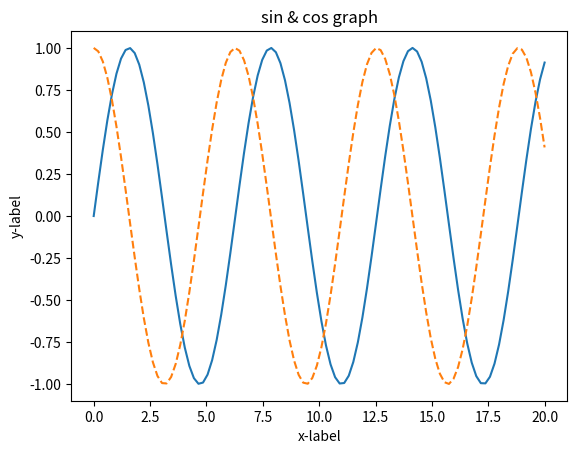

Reproduce this figure in Python. (Note: this script raises an exception after producing the figure.)
# データ型の確認
hoge = 1.234
print(type(hoge))

# 二次元配列
arry = [1, 2, 3, 4, 5]
print(arry)
print('長さ:' + str(len(arry)))
print('最初の要素:' + str(arry[0]))
# スライシング
print('0から2番目の要素（2番目は含まない！）:' + str(arry[0:2]))
print('1番目から最後までの要素:' + str(arry[1:]))
print('最初から2番目の要素（2番目は含まない！）:' + str(arry[:2]))

# ディクショナリ
dic = {'x': 100, 'y':200}
print(dic['x'])
    
# クラス
class cls:
    # コンストラクタ
    def __init__(self, mes):
        self.message = mes
    def display(self):
        print(self.message)

cls_test = cls('hello!')
cls_test.display()


import numpy as np

ndarry1 = np.array([1,2,3])

print(ndarry1)
print(type(ndarry1))

ndarry2 = np.array([2,4,6])

print(ndarry1 - ndarry2)
print(ndarry1 / 2)

ndarry3 = np.array([[1, 2], [3, 4]])
ndarry4 = np.array([[2, 4], [6, 8]])

print(ndarry3 + ndarry4)
print(ndarry3[1][0])

print(ndarry3 > 2)
print(ndarry3[ndarry3 > 2])

import matplotlib.pyplot as plt

x = np.arange(0, 6, 0.1)
y = np.sin(x)

# plt.plot(x, y)
# plt.show()


#%%
import matplotlib.pyplot as plt
import matplotlib as mpl
from matplotlib.image import imread
import numpy as np

x = np.linspace(0, 20, 100)
y1 = np.sin(x)
y2 = np.cos(x)
plt.plot(x, y1, label='sin')
plt.plot(x, y2, linestyle='--', label='cos')
plt.xlabel('x-label') # x軸のラベル
plt.ylabel('y-label') # y軸のラベル
plt.title('sin & cos graph')
img = imread('bird.png')
plt.imshow(img)
plt.legend()
plt.show() 
